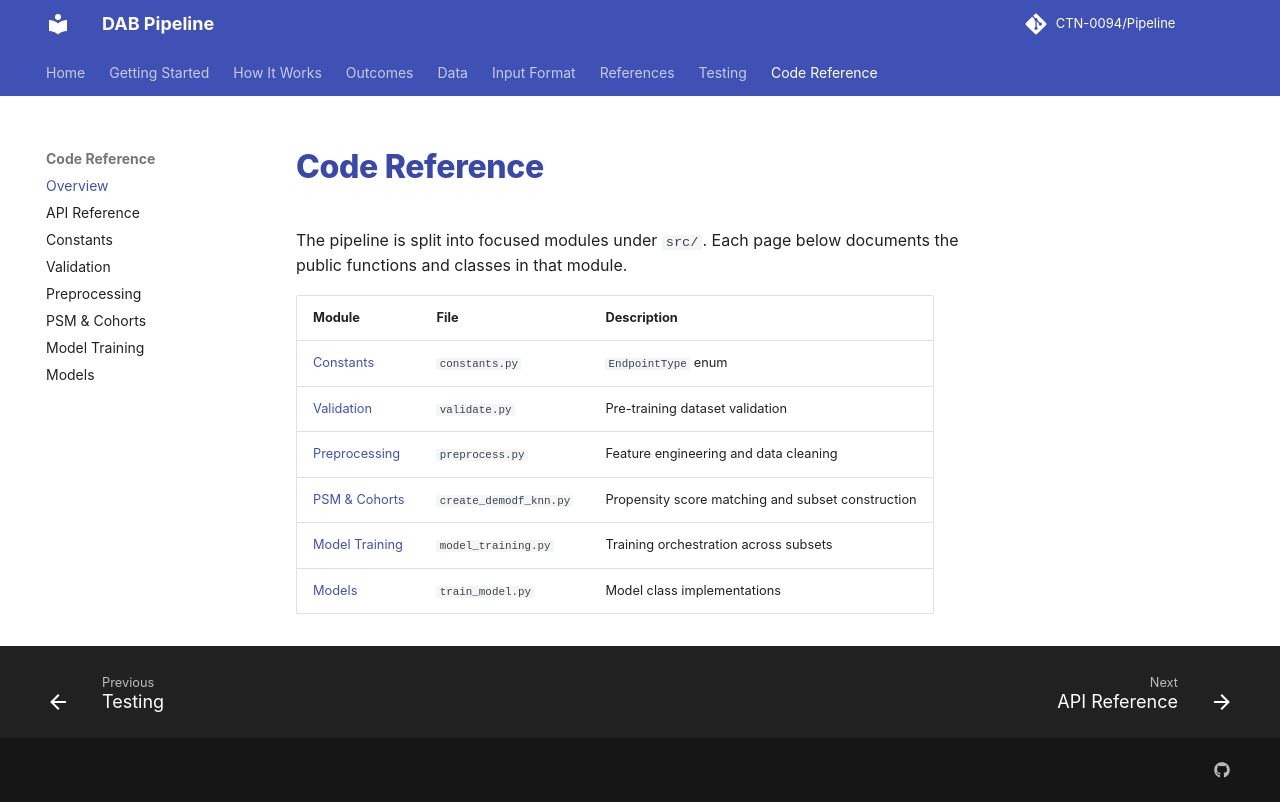

repository: CTN-0094/Pipeline · page: code/index.html · generator: mkdocs

# Code Reference

The pipeline is split into focused modules under `src/`. Each page below documents the public functions and classes in that module.

| Module | File | Description |
|:---|:---|:---|
| [Constants](constants.md) | `constants.py` | `EndpointType` enum |
| [Validation](validate.md) | `validate.py` | Pre-training dataset validation |
| [Preprocessing](preprocess.md) | `preprocess.py` | Feature engineering and data cleaning |
| [PSM & Cohorts](psm.md) | `create_demodf_knn.py` | Propensity score matching and subset construction |
| [Model Training](model_training.md) | `model_training.py` | Training orchestration across subsets |
| [Models](models.md) | `train_model.py` | Model class implementations |
